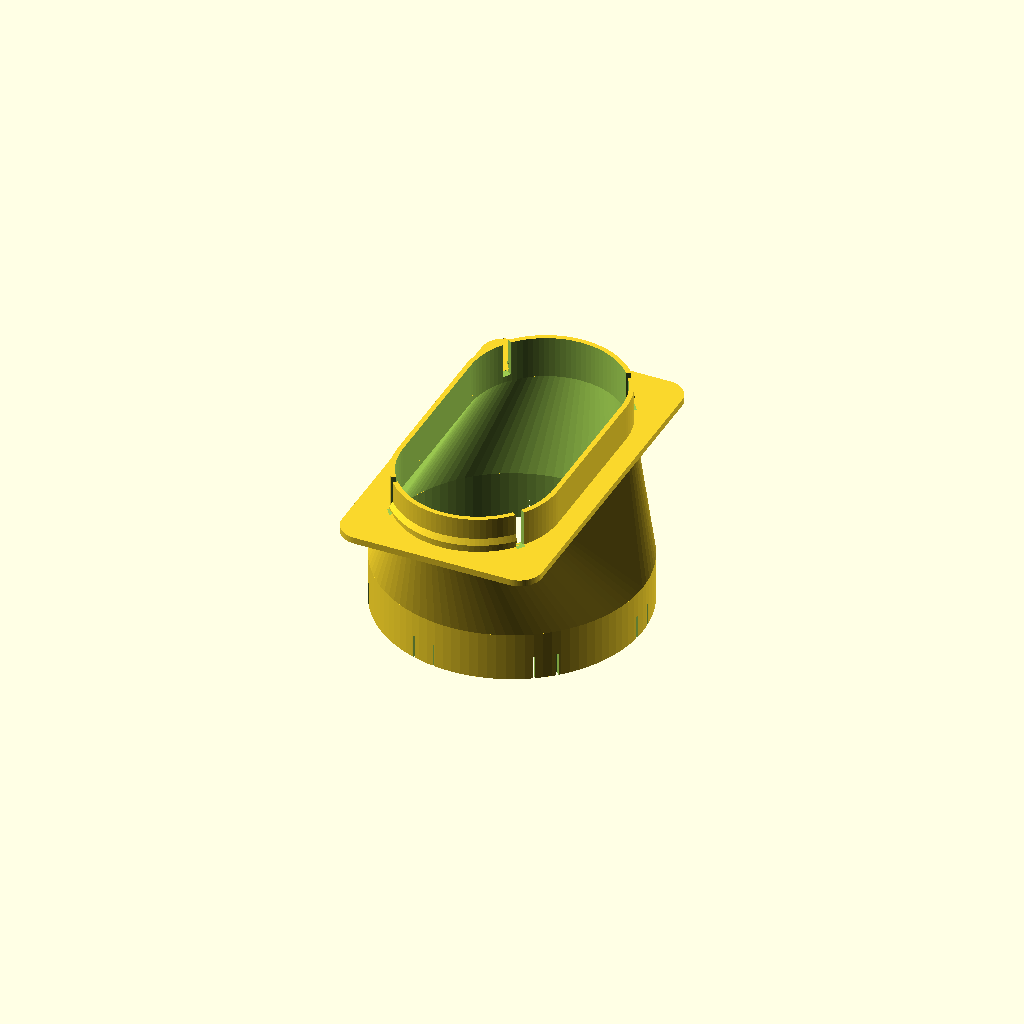
Cell 1 — every parameter at its default value.
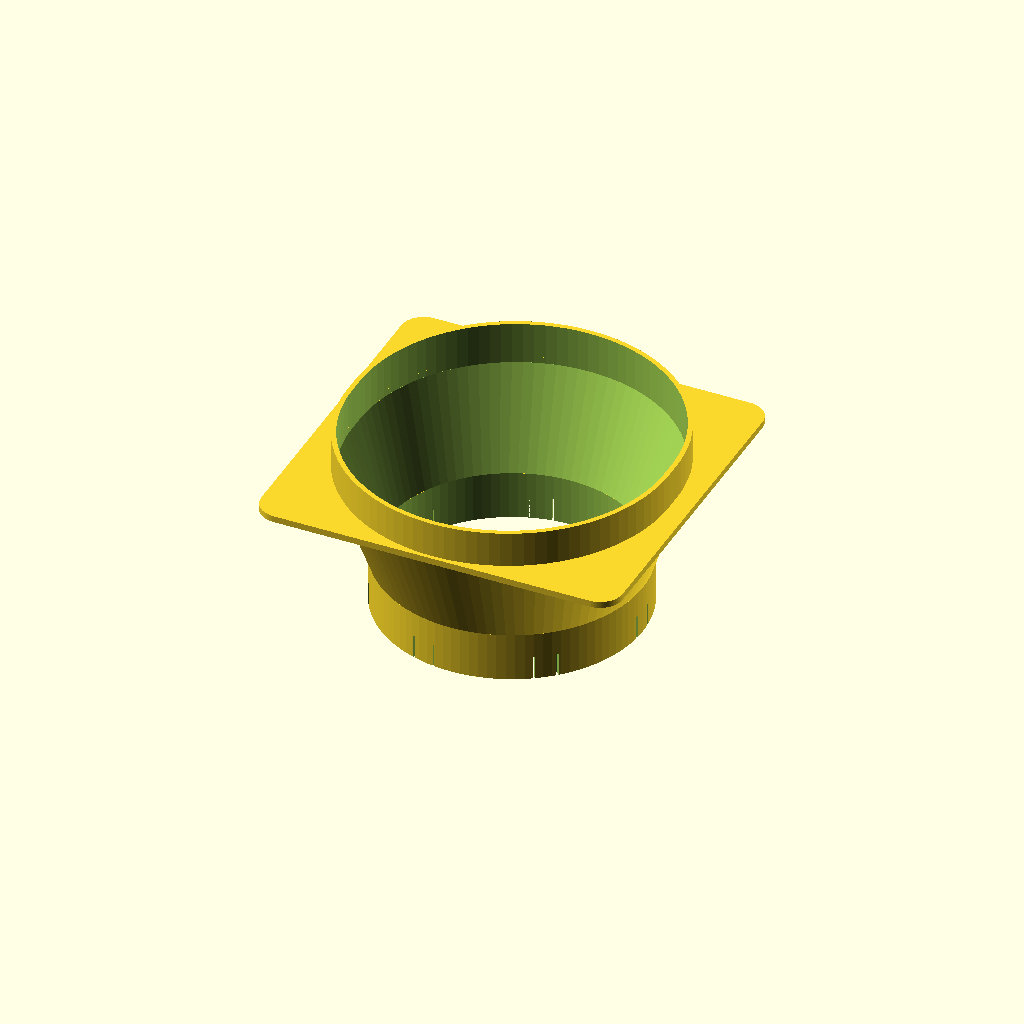
Cell 2: port_w = 200 (everything else at default).
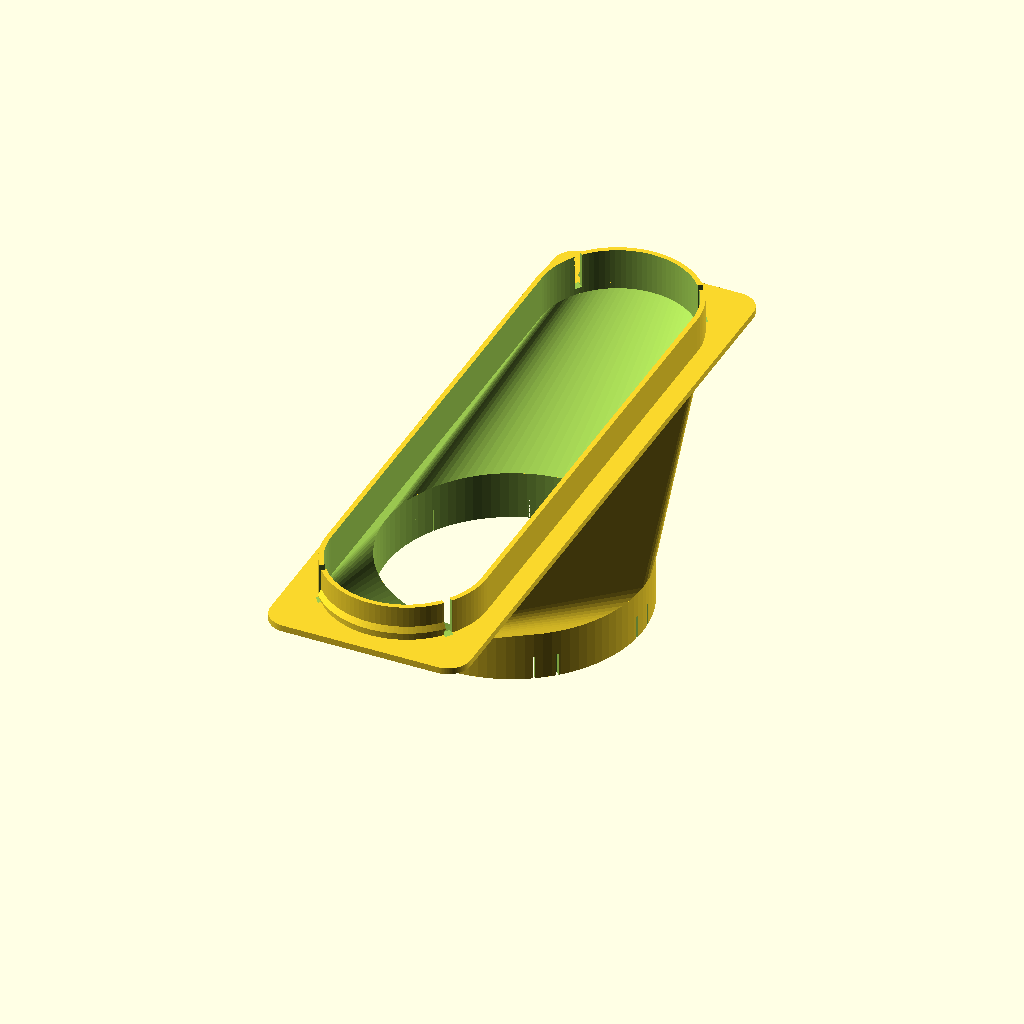
Cell 3: the same model with port_h = 380.
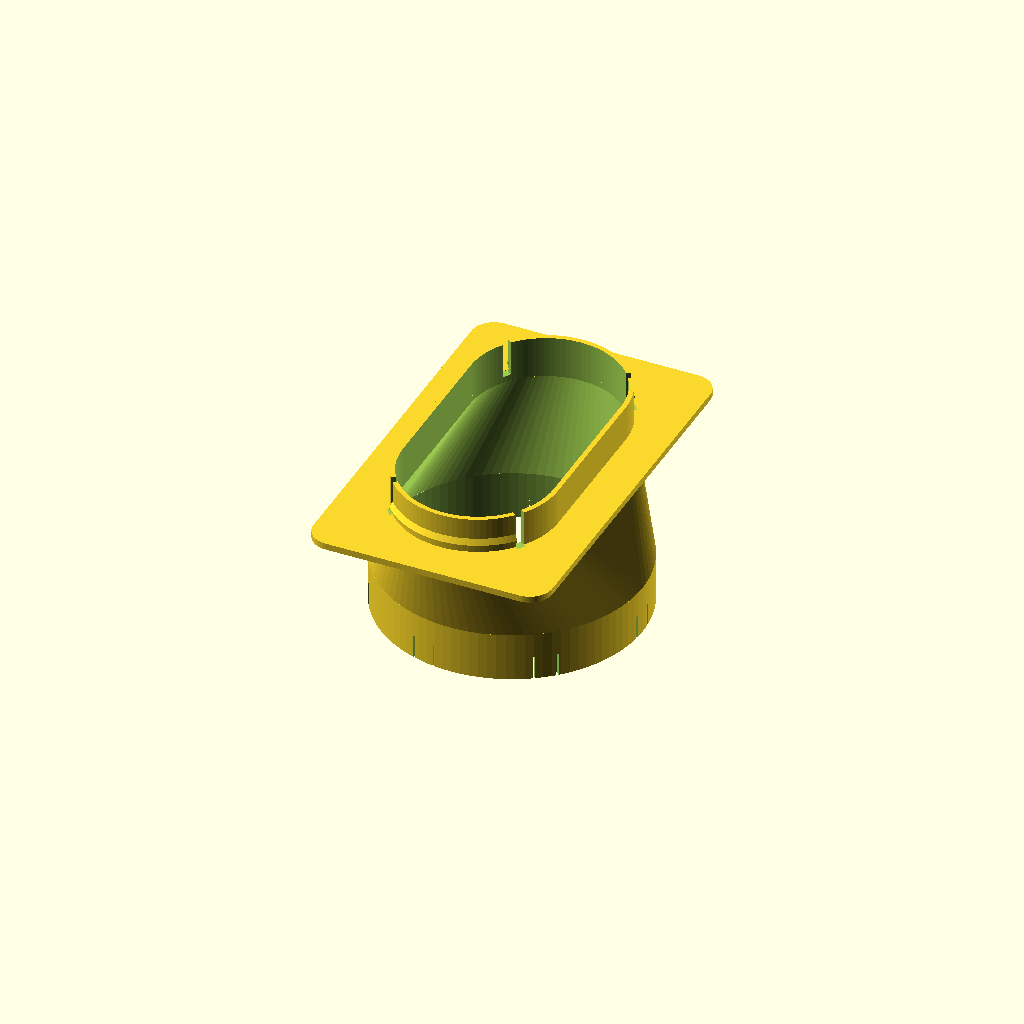
Cell 4: the same model with flange_overhang = 24.
All cells are drawn from one camera (rotation 55°, 0°, 25°, orthographic, colour scheme Cornfield), so only the parameter changes between them.
The OpenSCAD source (window-acvent-adapter.scad):
// Window-fixture AC vent adapter
// Toshiba RAC-PD1212CRRU portable AC -> OEM window slider port
//
// Hose-side (preserved): round collar with internal cantilever tabs that
// grip the OEM hose-end coupler ring.
// Window-side (new): stadium (racetrack) plug that passes through the OEM
// window slider port (~100 x 190 mm), retained by compliant cantilever snap
// tabs on the two short (curved) ends, hooking the far side of the 4 mm
// slider plate.
//
// Coordinate convention:
//   z = 0          back face of flange (the face that rests against the
//                  slider plate, room-side surface of the plate)
//   z > 0          plug body passing through the port (outside direction)
//   z < 0          flange thickness, transition shell, and hose collar
//
// Insertion direction: push plug into the port in the +z direction. Tabs
// ramp inward, then snap outward behind the slider plate's far face.

// ---------- Window slider port (OEM measurements) ----------
port_w         = 100;    // short dimension of the racetrack hole (mm)
port_h         = 190;    // long dimension of the racetrack hole (mm)
port_thickness = 4;      // slider plate thickness around the port (mm)
port_slip      = 0.6;    // slip-fit clearance: plug OD = port - port_slip

// ---------- Outer flange (rests against the room side of the plate) ----------
flange_overhang = 12;    // flange extends this far past the port edge (mm)
flange_t        = 4;     // flange axial thickness (mm)
flange_corner   = 14;    // outer corner radius of the flange (mm)
gasket_channel  = 0;     // gasket channel width (back of flange); 0 = none
gasket_depth    = 0;     // gasket channel depth

// ---------- Plug body (stadium prism through the port) ----------
// Plug extends past the port for cantilever compliance: finger length =
// plug_depth, anchored at the flange face (z=0), free at the plug tip.
plug_depth      = 22;    // axial length of plug beyond flange face (mm)
wall            = 3;     // plug & collar wall thickness (mm)

// ---------- Snap tabs on plug short (curved) ends ----------
plug_tab_inset           = 2.0;   // outward protrusion past plug OD (mm)
plug_tab_arc_deg         = 100;   // angular width of each tab (deg)
plug_tab_ramp_angle      = 30;    // entry ramp angle (deg from axis)
plug_tab_lock_back_t     = 1.0;   // flat crest length, axial (mm)
plug_tab_overlap         = 0.5;   // how far past port_thickness the lock
                                  // face sits (mm; engages the far face)
plug_relief_slot_arc_deg = 6;     // angular slot width (deg)

// ---------- Hose-end coupler (preserved) ----------
ring_od        = 155;    // OD of OEM hose-end (mm); verify with caliper
ring_depth     = 0;      // axial depth of the ring along the hose (mm)
hose_clearance = 1.0;    // diametric slip-fit clearance in the collar bore
collar_len     = 30;     // hose collar axial length (mm)

htab_count        = 7;
htab_inset        = 2.0;
htab_width        = 12;
htab_ramp_angle   = 30;
htab_lock_back_t  = 1.0;
hrelief_slot_w    = 1.2;
hrelief_slot_depth = 10;

// ---------- Geometry derived ----------
$fn = 96;
eps = 0.02;

// Outer flange outline
flange_w = port_w + 2 * flange_overhang;
flange_h = port_h + 2 * flange_overhang;

// Stadium dimensions (the racetrack 2D outline parameters)
//   "stadium(w, h)" = rectangle of (h - w) length capped by two semicircles
//   of radius w/2. Requires h >= w. Both outer plug and inner flange opening
//   use stadium shapes scaled appropriately.
plug_outer_w = port_w - port_slip;
plug_outer_h = port_h - port_slip;
plug_outer_r = plug_outer_w / 2;
plug_inner_w = plug_outer_w - 2 * wall;
plug_inner_h = plug_outer_h - 2 * wall;
plug_inner_r = plug_inner_w / 2;

// Stadium semicircle centers along y-axis (long dimension)
stadium_y_off_outer = (plug_outer_h - plug_outer_w) / 2;
stadium_y_off_inner = (plug_inner_h - plug_inner_w) / 2;

// Hose collar
collar_id = ring_od + hose_clearance;
collar_od = collar_id + 2 * wall;

// z layout (see header)
//   z = -(flange_t + trans_h + collar_len)  bottom of collar (hose enters)
//   z = -(flange_t + trans_h)               top of collar / bottom of trans
//   z = -flange_t                           bottom of flange (transition top)
//   z = 0                                   back of flange (slider plate)
//   z = plug_depth                          plug tip (outside of plate)
trans_h     = 60;
z_collar_lo = -(flange_t + trans_h + collar_len);
z_collar_hi = -(flange_t + trans_h);
z_trans_lo  = z_collar_hi;
z_trans_hi  = -flange_t;
z_flange_lo = -flange_t;
z_flange_hi = 0;
z_plug_lo   = 0;
z_plug_hi   = plug_depth;

// Plug snap tab geometry derived
plug_ramp_run    = plug_tab_inset / tan(plug_tab_ramp_angle);
plug_z_lock      = port_thickness + plug_tab_overlap;
plug_tab_axial   = plug_tab_lock_back_t + plug_ramp_run;
// Slot spans the full plug body (open at tip, anchored at flange face).
// Finger length = plug_depth.
plug_slot_z_root = -eps;

// Internal hose-grip tab geometry. Hose enters in +z direction from
// z=z_collar_lo (collar opening). After insertion the hose tip sits above
// the locking face. Locking face faces +z (blocks the tip from moving back
// down to -z = the collar opening).
htab_ramp_run    = htab_inset / tan(htab_ramp_angle);
htab_axial       = htab_lock_back_t + htab_ramp_run;
htab_base_z      = z_collar_lo + ring_depth;            // base of ramp (outer wall)
htab_lock_z      = htab_base_z + htab_axial;            // top of locking face
htab_slot_top_z  = htab_lock_z + hrelief_slot_depth;    // top (anchor) of slot
htab_arc_deg     = (htab_width / (collar_id / 2)) * 180 / PI;
hslot_arc_deg    = (hrelief_slot_w / (collar_id / 2)) * 180 / PI;

// ---------- 2D helpers ----------
module rounded_rect(w, h, r) {
    offset(r = r) offset(r = -r) square([w, h], center = true);
}

module stadium_2d(w, h) {
    // axis along y; semicircles capped at top and bottom
    hull() {
        translate([0,  (h - w) / 2, 0]) circle(d = w);
        translate([0, -(h - w) / 2, 0]) circle(d = w);
    }
}

// ---------- Plug snap-tab geometry ----------
// Tab cross section in (r, z) at one of the semicircle centers. The plug's
// outer wall at the semicircle is at r = plug_outer_r. The tab protrudes
// radially outward (positive r) and locks at z = plug_z_lock.
// Polygon walks CCW:
//   A (plug_outer_r,                  plug_z_lock)
//   B (plug_outer_r + plug_tab_inset, plug_z_lock)
//   C (plug_outer_r + plug_tab_inset, plug_z_lock + plug_tab_lock_back_t)
//   D (plug_outer_r,                  plug_z_lock + plug_tab_axial)
module plug_tab_profile() {
    polygon(points = [
        [plug_outer_r,                  plug_z_lock],
        [plug_outer_r + plug_tab_inset, plug_z_lock],
        [plug_outer_r + plug_tab_inset, plug_z_lock + plug_tab_lock_back_t],
        [plug_outer_r,                  plug_z_lock + plug_tab_axial],
    ]);
}

// side_sign: +1 for the +y semicircle, -1 for the -y semicircle
module plug_tab(side_sign) {
    translate([0, side_sign * stadium_y_off_outer, 0])
        rotate([0, 0, (side_sign > 0 ? 90 : 270) - plug_tab_arc_deg / 2])
            rotate_extrude(angle = plug_tab_arc_deg, $fn = 120)
                plug_tab_profile();
}

// Relief slot cross section: cuts through the plug wall from inner to
// outer (+ tab protrusion) over z = [plug_slot_z_root, z_plug_hi + eps].
module plug_slot_profile() {
    polygon(points = [
        [plug_inner_r - eps,                  plug_slot_z_root],
        [plug_outer_r + plug_tab_inset + eps, plug_slot_z_root],
        [plug_outer_r + plug_tab_inset + eps, z_plug_hi + eps],
        [plug_inner_r - eps,                  z_plug_hi + eps],
    ]);
}

// theta_offset: degrees from the +x axis at the semicircle's local frame,
// where 90 = pointing along +y. Used to flank a tab with two slots.
module plug_slot(side_sign, theta_offset) {
    translate([0, side_sign * stadium_y_off_outer, 0])
        rotate([0, 0, theta_offset - plug_relief_slot_arc_deg / 2])
            rotate_extrude(angle = plug_relief_slot_arc_deg, $fn = 60)
                plug_slot_profile();
}

// ---------- Hose-collar tab geometry (preserved) ----------
// Tab protrudes inward (smaller r) from the collar bore wall. Cantilever
// finger is anchored at htab_slot_top_z and free at the collar opening
// (z = z_collar_lo). Ramp on the -z side (hose-entry side); locking face
// on the +z side (deeper into collar), facing +z.
//   A (outer_r, htab_base_z)                                 base of ramp
//   B (outer_r, htab_lock_z)                                 outer-top of lock
//   C (inner_r, htab_lock_z)                                 tab tip, top of lock
//   D (inner_r, htab_lock_z - htab_lock_back_t)              end of flat crest
//   D->A = ramp (slopes from inner_r at z_D down-right to outer_r at base)
module htab_profile() {
    polygon(points = [
        [collar_id / 2,              htab_base_z],
        [collar_id / 2,              htab_lock_z],
        [collar_id / 2 - htab_inset, htab_lock_z],
        [collar_id / 2 - htab_inset, htab_lock_z - htab_lock_back_t],
    ]);
}

module htab_at(theta_deg) {
    rotate([0, 0, theta_deg - htab_arc_deg / 2])
        rotate_extrude(angle = htab_arc_deg, $fn = 120)
            htab_profile();
}

// Relief slots flank the tab and run from the collar opening upward
// (open at z = z_collar_lo, anchored at htab_slot_top_z).
module hslot_at(theta_deg) {
    rotate([0, 0, theta_deg - hslot_arc_deg / 2])
        rotate_extrude(angle = hslot_arc_deg, $fn = 120)
            polygon(points = [
                [collar_id / 2 - eps, z_collar_lo - eps],
                [collar_od / 2 + eps, z_collar_lo - eps],
                [collar_od / 2 + eps, htab_slot_top_z],
                [collar_id / 2 - eps, htab_slot_top_z],
            ]);
}

// ---------- Body ----------
module body() {
    difference() {
        union() {
            // Flange plate (rounded rectangle, room-side)
            translate([0, 0, z_flange_lo])
                linear_extrude(flange_t)
                    rounded_rect(flange_w, flange_h, flange_corner);

            // Plug body (stadium prism, projects outward into the port)
            translate([0, 0, z_plug_lo])
                linear_extrude(plug_depth)
                    stadium_2d(plug_outer_w, plug_outer_h);

            // Transition shell (outer hull from stadium back to circle)
            hull() {
                translate([0, 0, z_trans_hi - eps])
                    linear_extrude(eps)
                        stadium_2d(plug_outer_w, plug_outer_h);
                translate([0, 0, z_trans_lo + eps])
                    linear_extrude(eps)
                        circle(d = collar_od);
            }

            // Hose collar tube (open cylinder)
            translate([0, 0, z_collar_lo])
                cylinder(d = collar_od, h = collar_len);

            // Plug snap tabs on the two short (curved) ends
            plug_tab(+1);
            plug_tab(-1);

            // Internal hose-grip cantilever tabs around the collar bore
            for (i = [0 : htab_count - 1])
                htab_at(i * 360 / htab_count);
        }

        // Through-bore in flange & plug: stadium hole
        translate([0, 0, z_flange_lo - eps])
            linear_extrude(flange_t + plug_depth + 2 * eps)
                stadium_2d(plug_inner_w, plug_inner_h);

        // Transition interior (stadium inner -> circle inner)
        hull() {
            translate([0, 0, z_trans_hi + eps])
                linear_extrude(eps)
                    stadium_2d(plug_inner_w, plug_inner_h);
            translate([0, 0, z_trans_lo - eps])
                linear_extrude(eps)
                    circle(d = collar_id);
        }

        // Hose collar bore
        translate([0, 0, z_collar_lo - eps])
            cylinder(d = collar_id, h = collar_len + 2 * eps);

        // Gasket channel on back of flange (optional)
        if (gasket_channel > 0 && gasket_depth > 0) {
            translate([0, 0, z_flange_lo - eps])
                linear_extrude(gasket_depth + eps)
                    difference() {
                        rounded_rect(port_w + 2 * (flange_overhang - 2),
                                     port_h + 2 * (flange_overhang - 2),
                                     flange_corner);
                        rounded_rect(port_w + 2 * (flange_overhang - 2 - gasket_channel),
                                     port_h + 2 * (flange_overhang - 2 - gasket_channel),
                                     max(flange_corner - gasket_channel, 1));
                    }
        }

        // Plug relief slots: two per tab, flanking it. theta is local angle
        // about the semicircle center; 90 = pointing along +y.
        // Top semicircle (+y): tab centered at 90; slots flank at +-half-arc.
        plug_slot(+1,  90 - plug_tab_arc_deg / 2 - plug_relief_slot_arc_deg / 2);
        plug_slot(+1,  90 + plug_tab_arc_deg / 2 + plug_relief_slot_arc_deg / 2);
        // Bottom semicircle (-y): tab centered at 270 in its local frame.
        plug_slot(-1, 270 - plug_tab_arc_deg / 2 - plug_relief_slot_arc_deg / 2);
        plug_slot(-1, 270 + plug_tab_arc_deg / 2 + plug_relief_slot_arc_deg / 2);

        // Hose-collar relief slots: two per htab, flanking each
        for (i = [0 : htab_count - 1]) {
            theta = i * 360 / htab_count;
            hslot_at(theta - htab_arc_deg / 2 - hslot_arc_deg / 2);
            hslot_at(theta + htab_arc_deg / 2 + hslot_arc_deg / 2);
        }
    }
}

body();
Parameter table extracted from the source (name, type, default, range or options):
port_w: number, default 100
port_h: number, default 190
port_thickness: number, default 4
port_slip: number, default 0.6
flange_overhang: number, default 12
flange_t: number, default 4
flange_corner: number, default 14
gasket_channel: number, default 0
gasket_depth: number, default 0
plug_depth: number, default 22
wall: number, default 3
plug_tab_inset: number, default 2
plug_tab_arc_deg: number, default 100
plug_tab_ramp_angle: number, default 30
plug_tab_lock_back_t: number, default 1
plug_tab_overlap: number, default 0.5
plug_relief_slot_arc_deg: number, default 6
ring_od: number, default 155
ring_depth: number, default 0
hose_clearance: number, default 1
collar_len: number, default 30
htab_count: number, default 7
htab_inset: number, default 2
htab_width: number, default 12
htab_ramp_angle: number, default 30
htab_lock_back_t: number, default 1
hrelief_slot_w: number, default 1.2
hrelief_slot_depth: number, default 10
eps: number, default 0.02
trans_h: number, default 60
z_flange_hi: number, default 0
z_plug_lo: number, default 0
